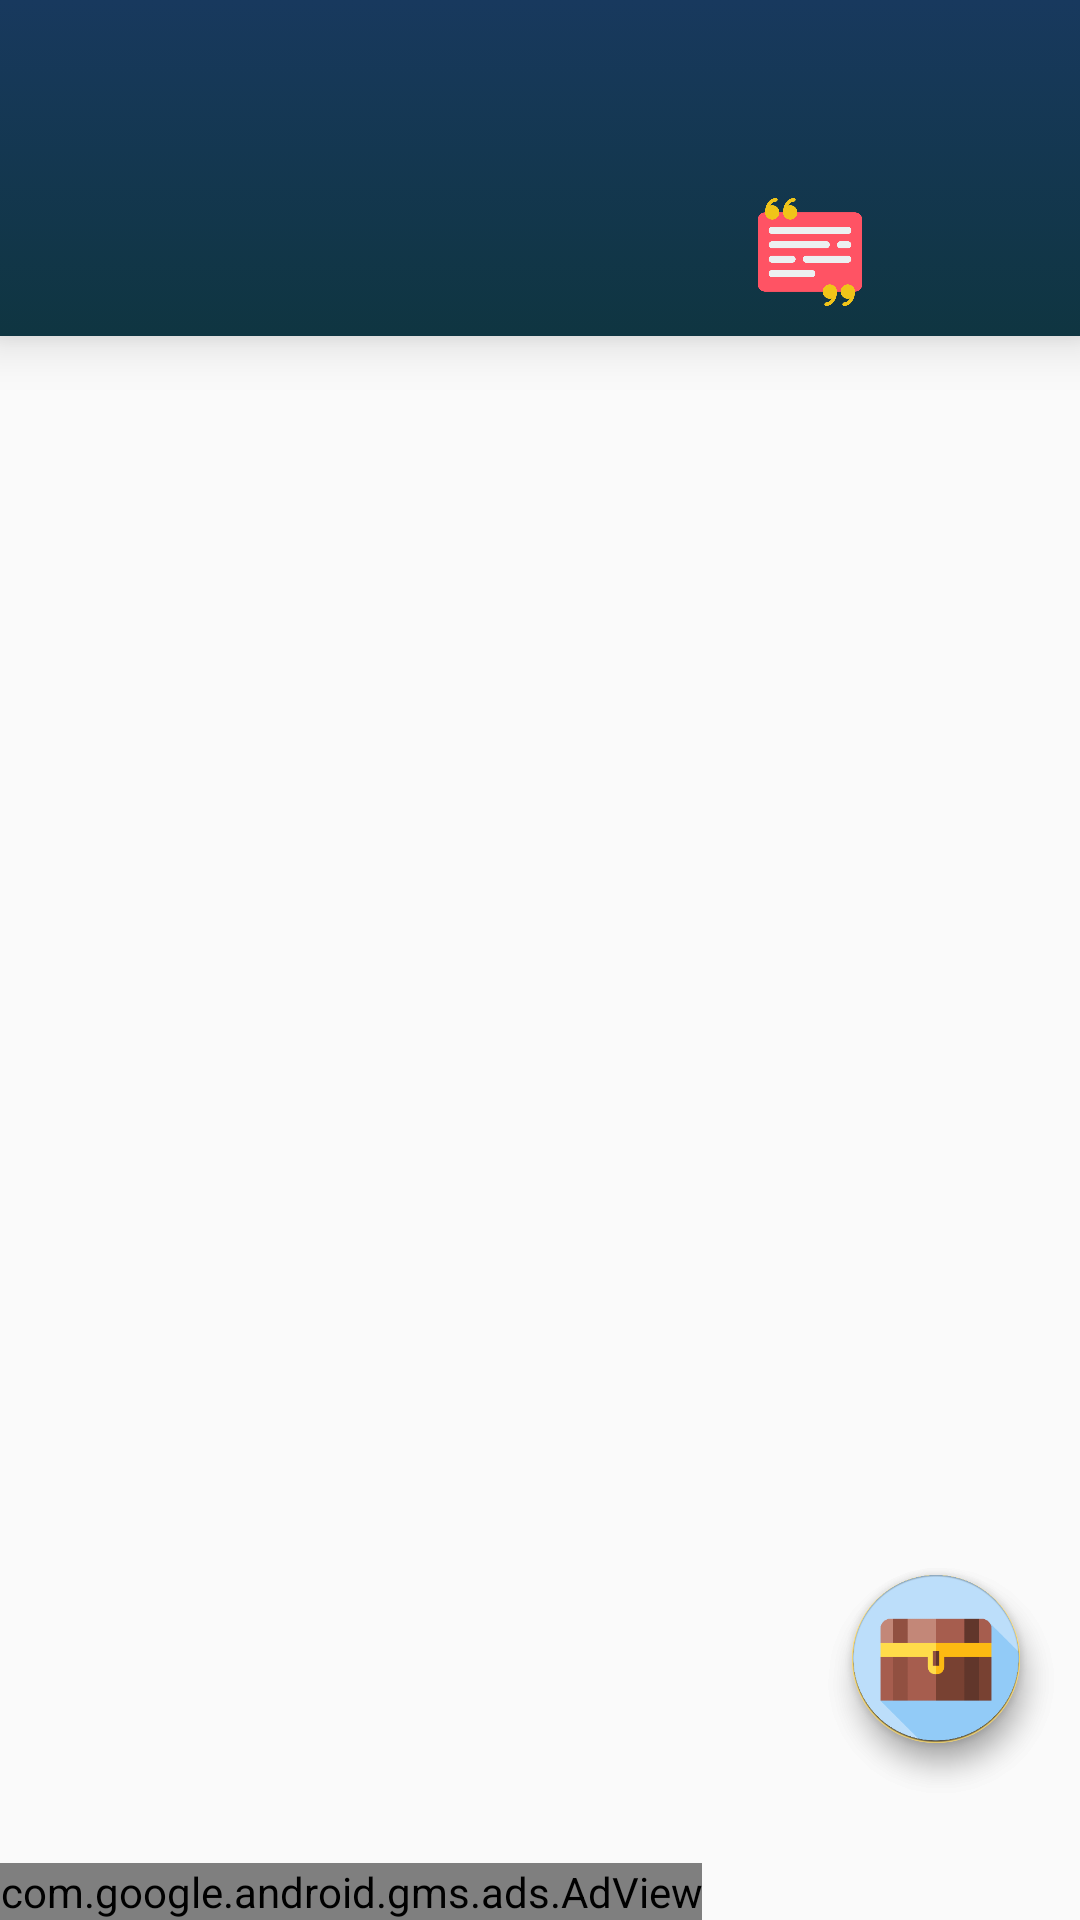

The Android layout XML behind this screen, and the referenced resources:
<!-- AndroidManifest.xml: activity theme AppTheme.NoActionBar -->
<!-- res/layout/activity_base.xml -->
<?xml version="1.0" encoding="utf-8"?>
<RelativeLayout
    xmlns:android="http://schemas.android.com/apk/res/android"
    xmlns:app="http://schemas.android.com/apk/res-auto"
    xmlns:tools="http://schemas.android.com/tools"
    android:id="@+id/relativeLayout"
    android:layout_width="match_parent"
    android:layout_height="match_parent"
    tools:context="mynyresolutionslist.nexmii.com.mynyresolutionslist.ui.activities.BaseActivity">

    <RelativeLayout
        android:id="@+id/linear_toolbar_and_nav"
        android:layout_width="match_parent"
        android:layout_height="wrap_content"
        android:elevation="10dp"
        android:background="@drawable/top_panel_bg_gradient">

        
        <androidx.appcompat.widget.Toolbar
            android:id="@+id/toolbar"
            android:layout_width="match_parent"
            android:layout_height="?attr/actionBarSize"
            android:background="@android:color/transparent"
            app:popupTheme="@style/ThemeOverlay.AppCompat.Light"
            app:theme="@style/ThemeOverlay.AppCompat.Dark.ActionBar" />

        
        <LinearLayout
            android:id="@+id/top_navigation_bar"
            android:layout_width="match_parent"
            android:layout_height="56dp"
            android:layout_below="@+id/toolbar"
            android:gravity="center_horizontal"
            android:orientation="horizontal"
            android:background="@android:color/transparent">

            <ImageButton
                android:id="@+id/emoji_res_sel"
                android:src="@drawable/emojires"
                android:background="#00000000"
                android:foreground="?android:attr/selectableItemBackground"
                android:adjustViewBounds="true"
                android:scaleType="fitCenter"
                android:padding="10dp"
                android:layout_weight="1"
                android:layout_width="80dp"
                android:layout_height="wrap_content"
                android:contentDescription="@string/resolutions" />

            <ImageButton
                android:id="@+id/emoji_quote_sel"
                android:src="@drawable/emojiquotes"
                android:background="#00000000"
                android:foreground="?android:attr/selectableItemBackground"
                android:adjustViewBounds="true"
                android:scaleType="fitCenter"
                android:padding="10dp"
                android:layout_weight="1"
                android:layout_width="80dp"
                android:layout_height="wrap_content"
                android:contentDescription="@string/quotes" />

        </LinearLayout>

    </RelativeLayout>

    <FrameLayout
        android:id="@+id/main_fragment_container"
        android:layout_width="match_parent"
        android:layout_height="match_parent"
        android:layout_below="@+id/linear_toolbar_and_nav"
        android:layout_above="@+id/adView"/>

    <com.facebook.share.widget.ShareButton
        android:id="@+id/share_linky_base"
        android:layout_width="wrap_content"
        android:layout_height="45dp"
        android:visibility="gone"
        android:layout_alignParentEnd="true"
        android:layout_marginEnd="10dp"
        android:layout_marginBottom="10dp"
        android:padding="2dp"
        android:textAlignment="center"
        android:textColor="#ffffff"
        android:textSize="18sp" />

    <com.google.android.material.floatingactionbutton.FloatingActionButton
        android:id="@+id/fab"
        android:layout_width="wrap_content"
        android:layout_height="wrap_content"
        android:layout_alignParentEnd="true"
        android:layout_above="@+id/adView"
        android:layout_marginEnd="@dimen/fab_margin"
        android:layout_marginBottom="@dimen/fab_margin_bottom"
        android:backgroundTint="@color/nexmii_yellow"
        app:srcCompat="@drawable/ic_add_black_30dp"
        tools:ignore="VectorDrawableCompat"
        android:contentDescription="@string/fab_add_res" />

    <com.google.android.material.floatingactionbutton.FloatingActionButton
        android:id="@+id/fab_quote"
        android:layout_width="wrap_content"
        android:layout_height="wrap_content"
        android:layout_above="@+id/adView"
        android:layout_alignParentEnd="true"
        android:layout_marginEnd="@dimen/fab_margin"
        android:layout_marginBottom="@dimen/fab_margin_bottom"
        android:backgroundTint="@color/lightGrey"
        android:background="@color/lightGrey"
        app:srcCompat="@drawable/chest"
        tools:ignore="VectorDrawableCompat"
        android:contentDescription="@string/fab_add_quote"/>

    <com.google.android.gms.ads.AdView
        xmlns:ads="http://schemas.android.com/apk/res-auto"
        android:id="@+id/adView"
        android:layout_width="wrap_content"
        android:layout_height="wrap_content"
        android:layout_alignParentBottom="true"
        ads:adSize="FULL_WIDTHx50"
        ads:adUnitId="@string/ads_banner_list_actual">
    </com.google.android.gms.ads.AdView>

</RelativeLayout>
<!-- resources referenced by this layout -->
<resources>
  <color name="lightGrey">#BDBDBD</color>
  <color name="nexmii_yellow">#FFE17D</color>
  <dimen name="fab_margin">20dp</dimen>
  <dimen name="fab_margin_bottom">40dp</dimen>
  <!-- drawable chest: png bitmap (drawable, 19895 bytes) -->
  <!-- drawable emojiquotes: png bitmap (drawable, 9627 bytes) -->
  <!-- drawable ic_add_black_30dp (drawable) -->
  <vector
      android:height="30dp"
      android:tint="@color/nexmii_font_blue"
      android:viewportHeight="24.0"
      android:viewportWidth="24.0"
      android:width="30dp"
      xmlns:android="http://schemas.android.com/apk/res/android">
      <path
          android:fillColor="#FF000000"
          android:pathData="M19,13h-6v6h-2v-6H5v-2h6V5h2v6h6v2z"/>
  </vector>
  <!-- drawable top_panel_bg_gradient (drawable) -->
  <?xml version="1.0" encoding="utf-8"?>
  <selector
      xmlns:android="http://schemas.android.com/apk/res/android">
      <item>
          <shape>
              <gradient
                  android:angle="90"
                  android:startColor="@color/top_panel_grad_second_color"
                  android:endColor="@color/top_panel_grad_first_color"
                  />
          </shape>
      </item>
  </selector>
  <string name="ads_banner_list_actual">ca-app-pub-3889185031106667/2321901650</string>
  <string name="fab_add_quote">fab add quote</string>
  <string name="fab_add_res">fab add res</string>
  <string name="quotes">quotes</string>
  <string name="resolutions">resolutions</string>
  <style name="AppTheme.NoActionBar">
          <item name="windowActionBar">false</item>
          <item name="windowNoTitle">true</item>
      </style>
  <color name="nexmii_font_blue">#18395E</color>
  <color name="top_panel_grad_second_color">#0F3541</color>
  <color name="top_panel_grad_first_color">#18395E</color>
</resources>
